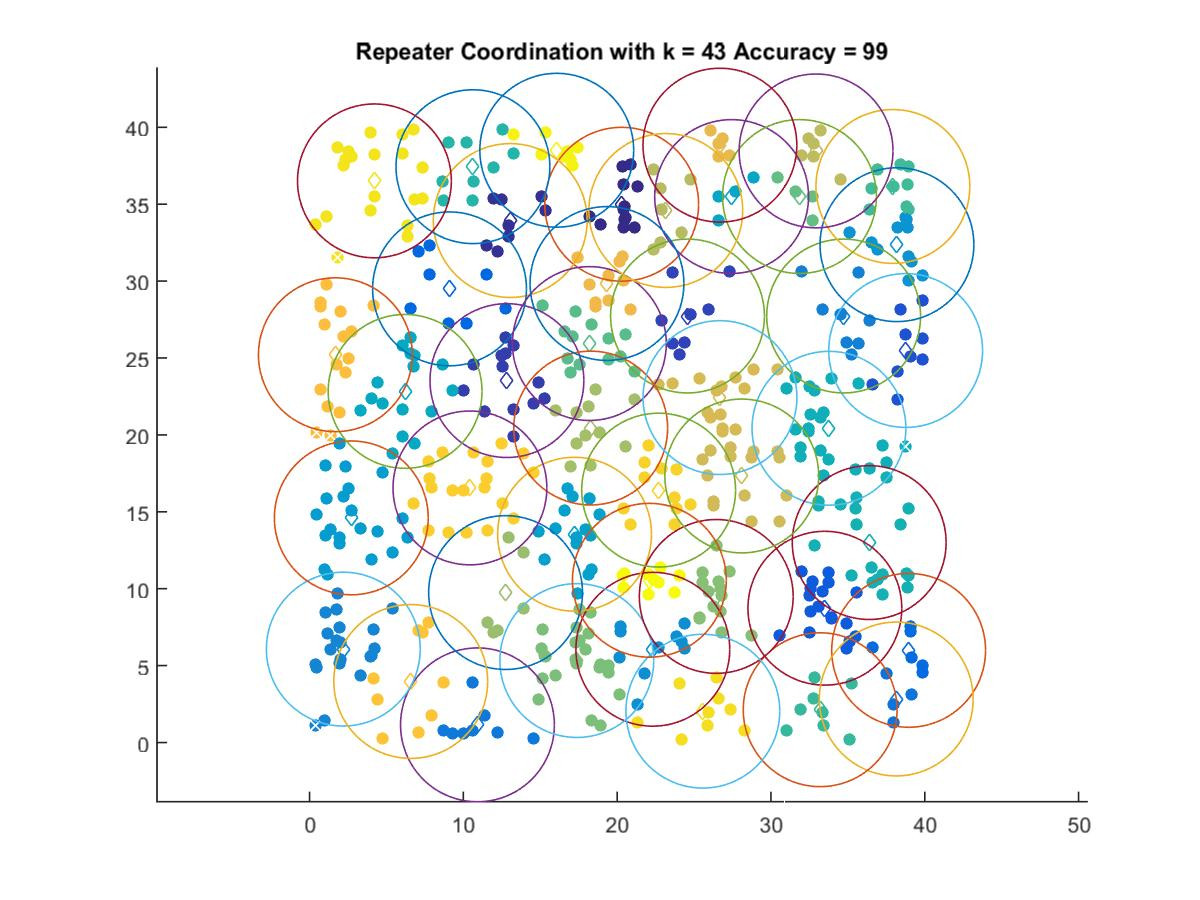

Data behind this chart, as committed beside it:
20.294, 34.995
13.05, 33.94
12.83, 23.53
24.57, 27.73
38.76, 25.48
33.51, 8.731
9.102, 29.49
38.95, 5.991
38.14, 2.829
10.92, 1.148
34.72, 27.73
2.197, 6.072
22.32, 6.062
38.19, 32.37
2.715, 14.6
17.23, 13.54
27.44, 35.5
6.214, 22.83
33.77, 20.43
36.39, 13
10.62, 37.44
33.2, 2.131
37.93, 36.15
18.19, 25.94
31.86, 35.5
17.38, 5.329
26.44, 9.497
12.75, 9.749
18.28, 20.44
23.16, 34.59
32.93, 38.46
28.1, 17.33
26.68, 22.43
26.68, 38.84
19.34, 29.84
1.68, 25.21
6.58, 3.967
10.43, 16.55
22.7, 16.41
25.57, 2.037
4.219, 36.51
16.07, 38.51
22.09, 10.55
